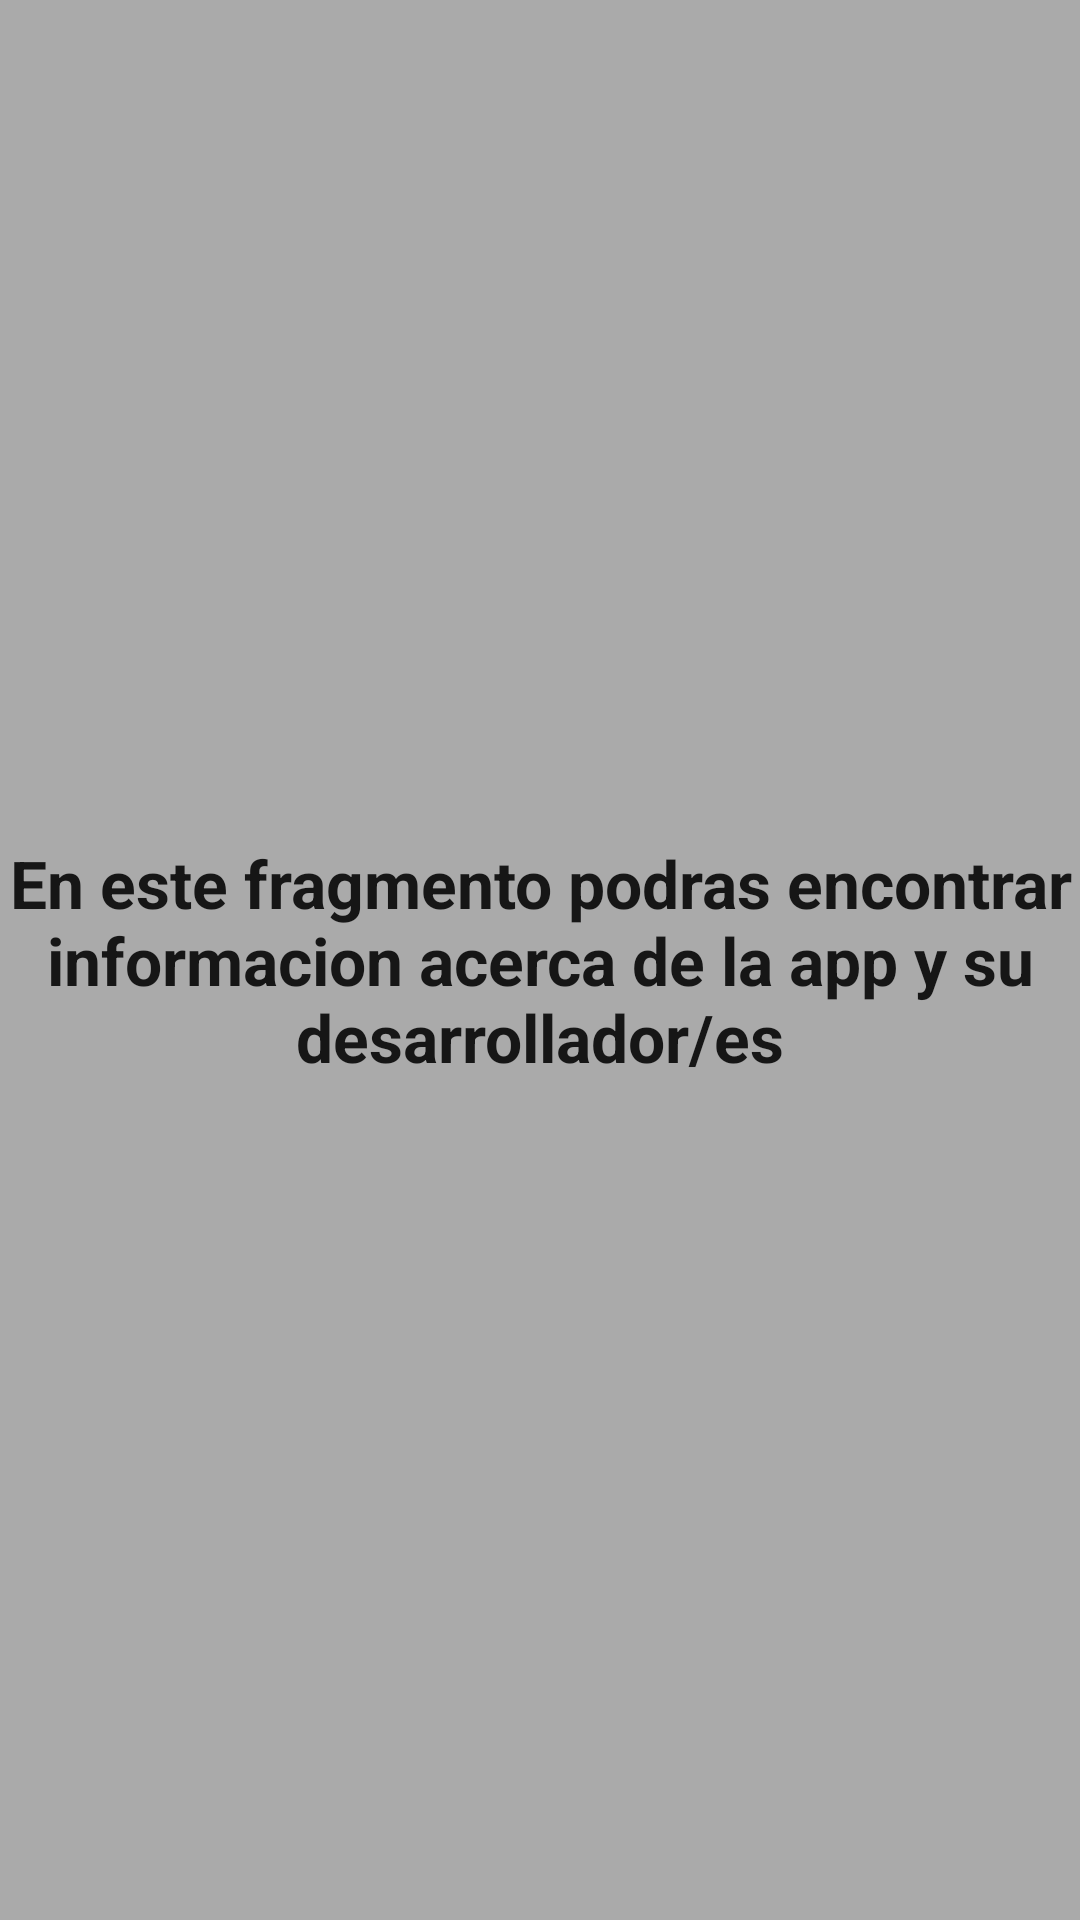

Here is an Android app screen rendered from its layout file. Give the layout XML and the strings, colors and styles it references.
<!-- AndroidManifest.xml: application theme AppTheme -->
<!-- res/layout/fragment_acerca_de.xml -->
<?xml version="1.0" encoding="utf-8"?>
<FrameLayout xmlns:android="http://schemas.android.com/apk/res/android"
    xmlns:tools="http://schemas.android.com/tools"
    android:layout_width="match_parent"
    android:layout_height="match_parent"
    xmlns:app="http://schemas.android.com/apk/res-auto"
    tools:context=".FragmentAcercaDe"
    android:background="@android:color/darker_gray">

    <TextView
        android:id="@+id/textPruebaAcercaDe"
        style="@android:style/TextAppearance.Large"
        android:layout_width="wrap_content"
        android:layout_height="wrap_content"
        android:text="En este fragmento podras encontrar informacion acerca de la app y su desarrollador/es"
        android:textAlignment="center"
        android:textStyle="bold"
        app:layout_constraintTop_toTopOf="parent"
        tools:layout_editor_absoluteX="0dp"
        tools:ignore="MissingConstraints"
        android:layout_gravity="center"/>

</FrameLayout>
<!-- resources referenced by this layout -->
<resources>
  <style name="AppTheme" parent="Theme.AppCompat.Light.NoActionBar">
          
      </style>
</resources>
